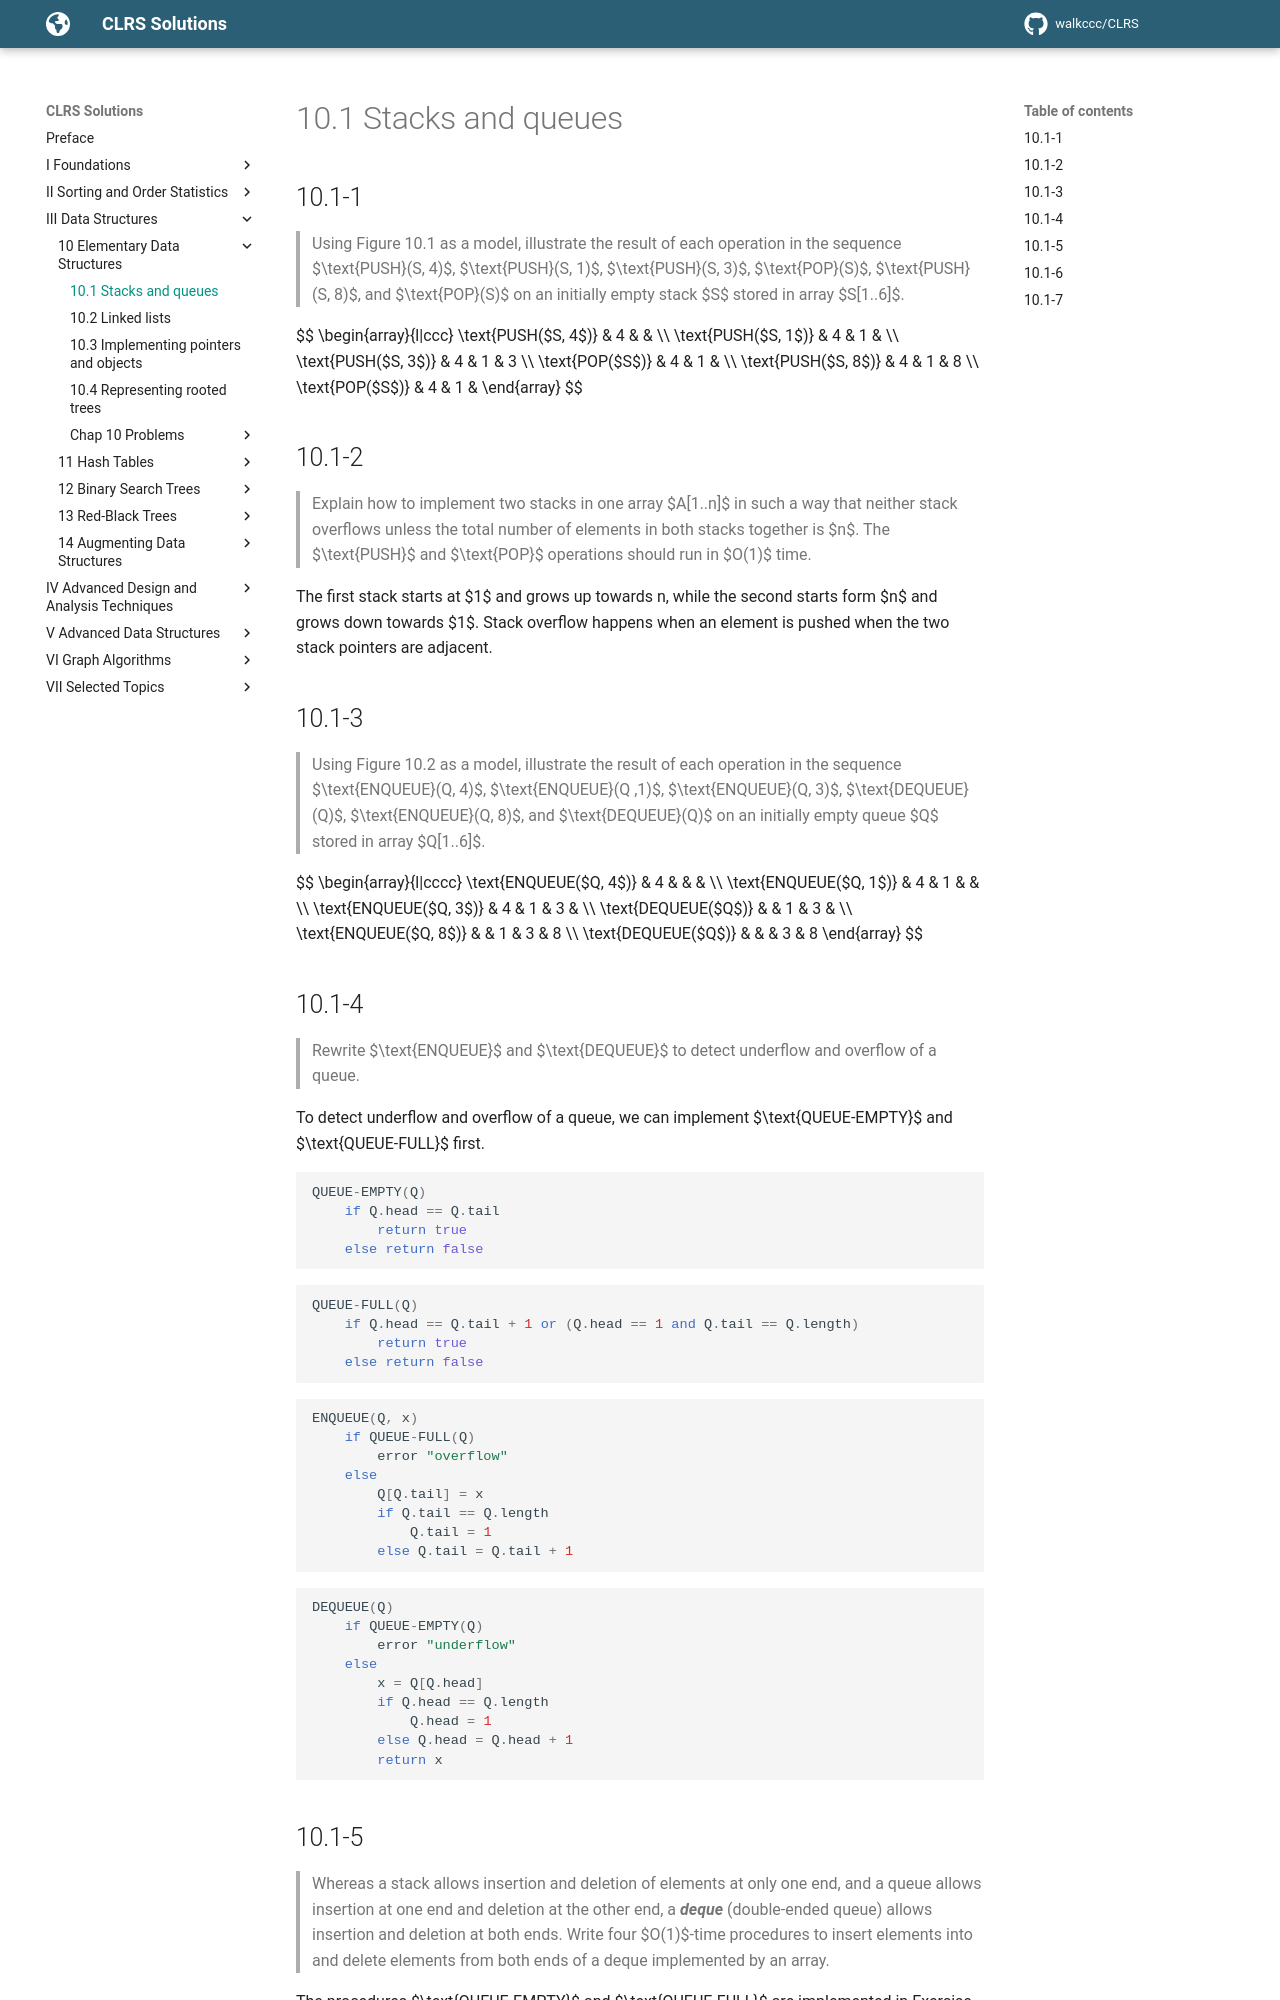

repository: walkccc/CLRS · page: Chap10/10.1/index.html · generator: mkdocs

## 10.1-1

> Using Figure 10.1 as a model, illustrate the result of each operation in the sequence $\text{PUSH}(S, 4)$, $\text{PUSH}(S, 1)$, $\text{PUSH}(S, 3)$, $\text{POP}(S)$, $\text{PUSH}(S, 8)$, and $\text{POP}(S)$ on an initially empty stack $S$ stored in array $S[1..6]$.

$$
\begin{array}{l|ccc}
\text{PUSH($S, 4$)} & 4 &   &   \\\\
\text{PUSH($S, 1$)} & 4 & 1 &   \\\\
\text{PUSH($S, 3$)} & 4 & 1 & 3 \\\\
\text{POP($S$)}     & 4 & 1 &   \\\\
\text{PUSH($S, 8$)} & 4 & 1 & 8 \\\\
\text{POP($S$)}     & 4 & 1 &
\end{array}
$$

## 10.1-2

> Explain how to implement two stacks in one array $A[1..n]$ in such a way that neither stack overflows unless the total number of elements in both stacks together is $n$. The $\text{PUSH}$ and $\text{POP}$ operations should run in $O(1)$ time.

The first stack starts at $1$ and grows up towards n, while the second starts form $n$ and grows down towards $1$. Stack overflow happens when an element is pushed when the two stack pointers are adjacent.

## 10.1-3

> Using Figure 10.2 as a model, illustrate the result of each operation in the sequence $\text{ENQUEUE}(Q, 4)$, $\text{ENQUEUE}(Q ,1)$, $\text{ENQUEUE}(Q, 3)$, $\text{DEQUEUE}(Q)$, $\text{ENQUEUE}(Q, 8)$, and $\text{DEQUEUE}(Q)$ on an initially empty queue $Q$ stored in array $Q[1..6]$.

$$
\begin{array}{l|cccc}
\text{ENQUEUE($Q, 4$)} & 4 &   &   &   \\\\
\text{ENQUEUE($Q, 1$)} & 4 & 1 &   &   \\\\
\text{ENQUEUE($Q, 3$)} & 4 & 1 & 3 &   \\\\
\text{DEQUEUE($Q$)}    &   & 1 & 3 &   \\\\
\text{ENQUEUE($Q, 8$)} &   & 1 & 3 & 8 \\\\
\text{DEQUEUE($Q$)}    &   &   & 3 & 8
\end{array}
$$

## 10.1-4

> Rewrite $\text{ENQUEUE}$ and $\text{DEQUEUE}$ to detect underflow and overflow of a queue.

To detect underflow and overflow of a queue, we can implement $\text{QUEUE-EMPTY}$ and $\text{QUEUE-FULL}$ first.

```cpp
QUEUE-EMPTY(Q)
    if Q.head == Q.tail
        return true
    else return false
```

```cpp
QUEUE-FULL(Q)
    if Q.head == Q.tail + 1 or (Q.head == 1 and Q.tail == Q.length)
        return true
    else return false
```

```cpp
ENQUEUE(Q, x)
    if QUEUE-FULL(Q)
        error "overflow"
    else
        Q[Q.tail] = x
        if Q.tail == Q.length
            Q.tail = 1
        else Q.tail = Q.tail + 1
```

```cpp
DEQUEUE(Q)
    if QUEUE-EMPTY(Q)
        error "underflow"
    else
        x = Q[Q.head]
        if Q.head == Q.length
            Q.head = 1
        else Q.head = Q.head + 1
        return x
```
